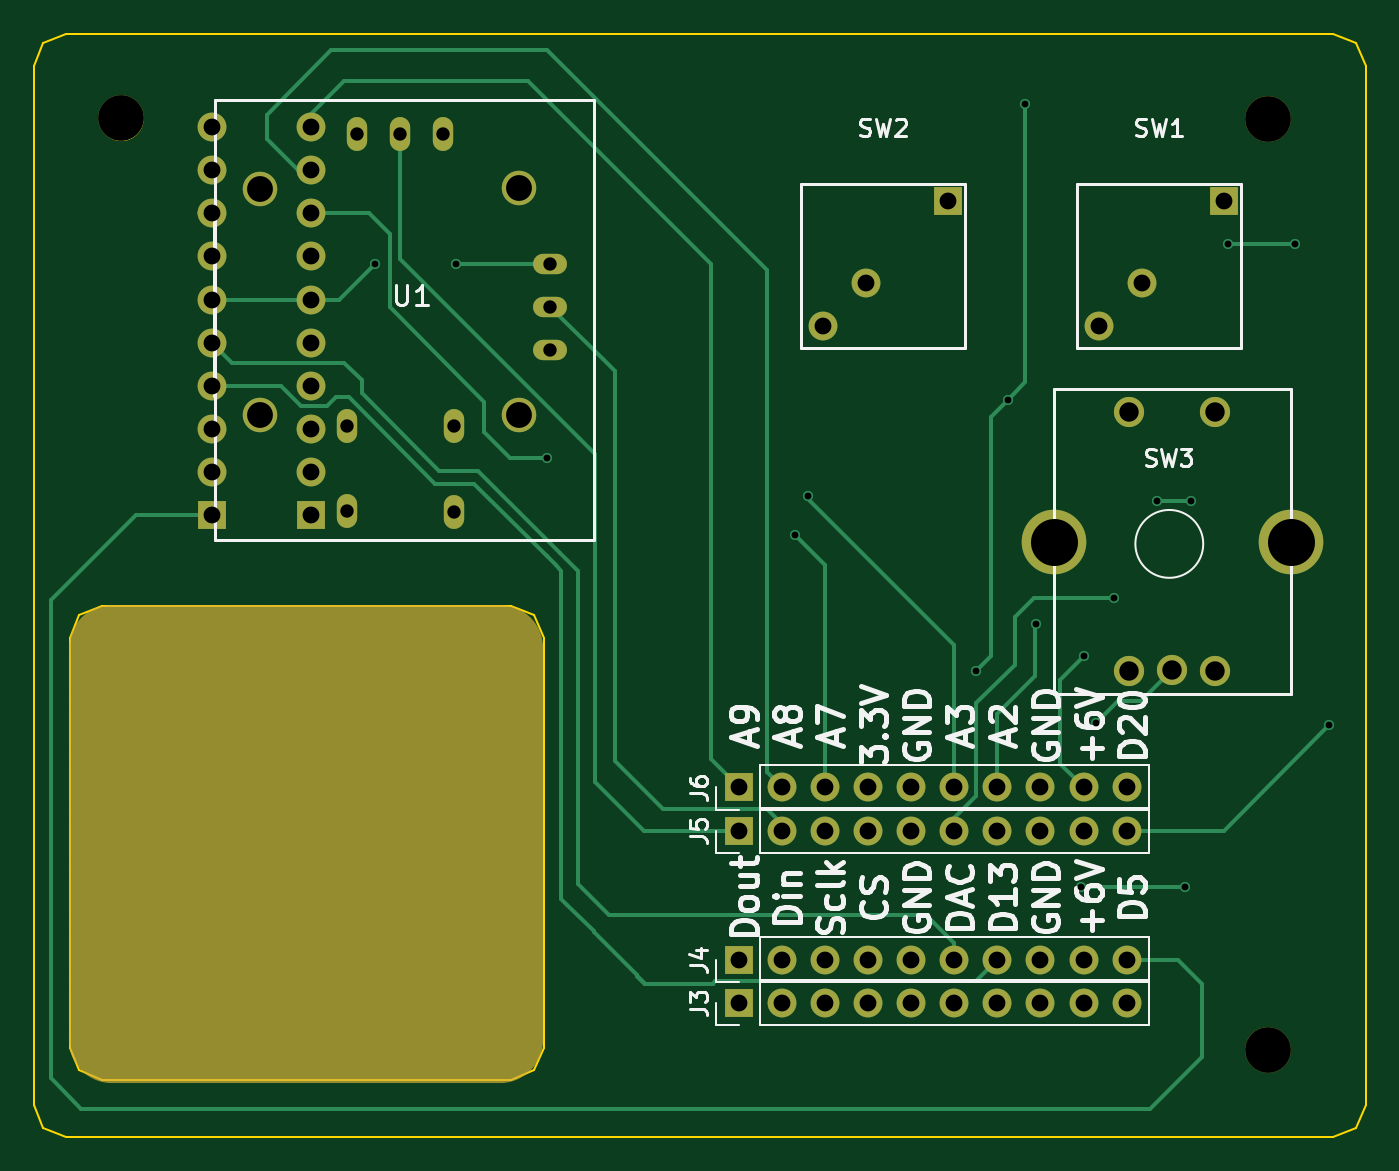
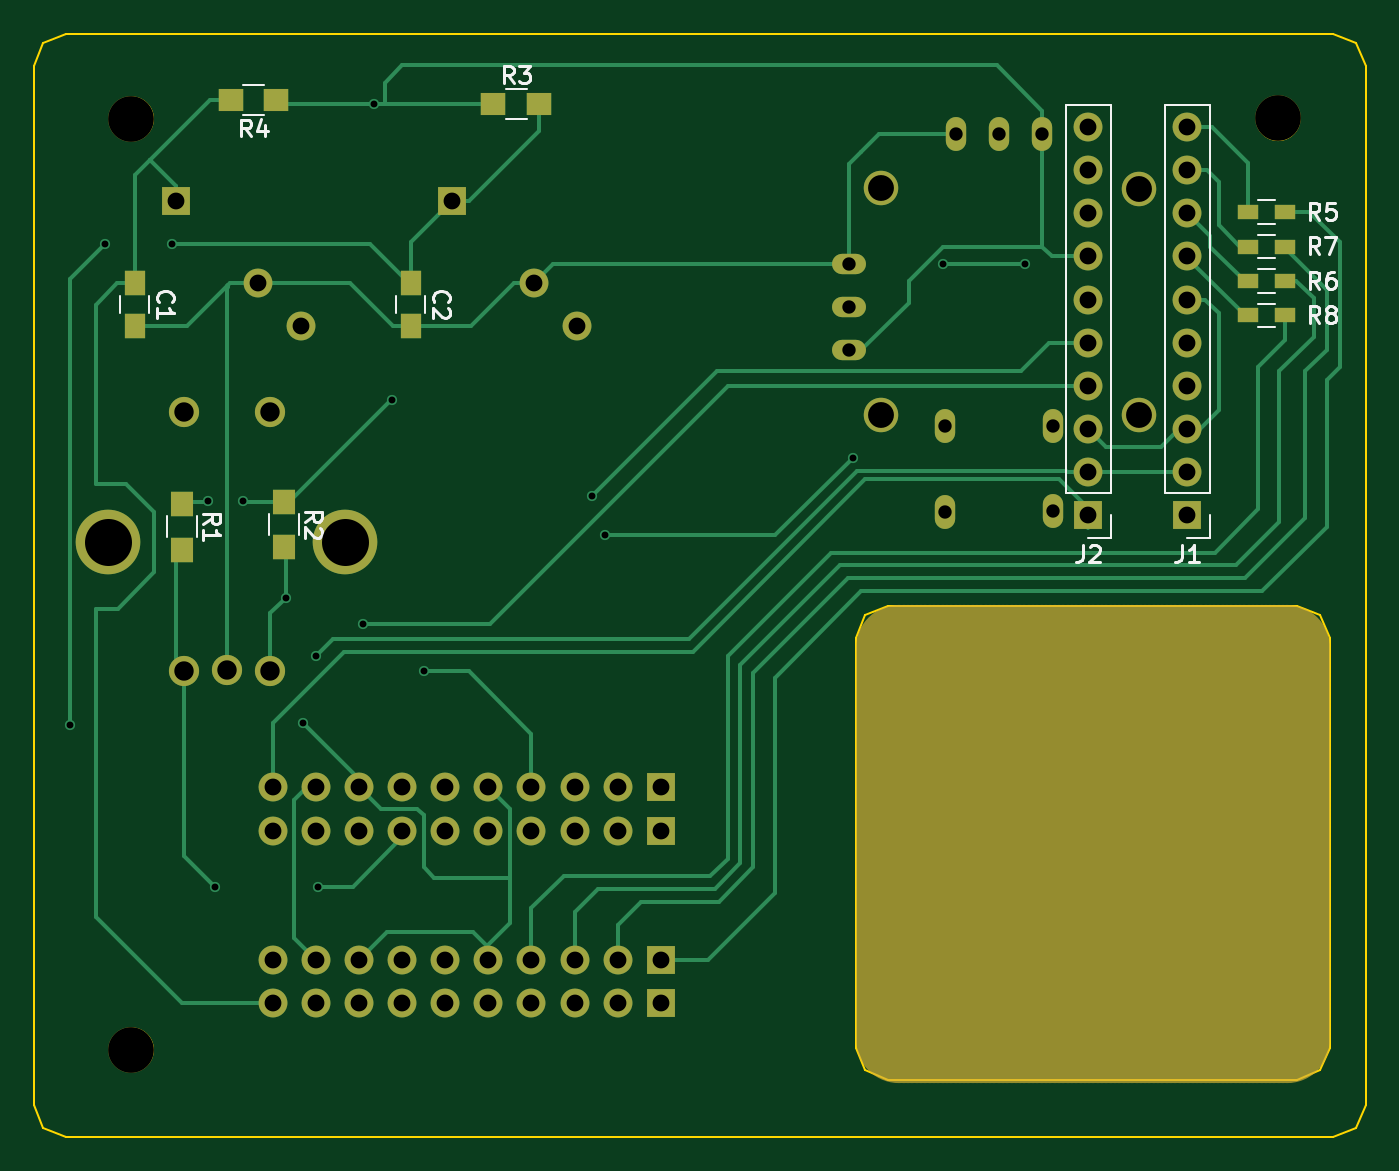
Circuit board: 9 layer files. Board 78.5 x 65.0 mm.
- bottom_copper: TBOX_COVER-B.Cu.gbr (15579 bytes)
- bottom_mask: TBOX_COVER-B.Mask.gbr (229808 bytes)
- bottom_silk: TBOX_COVER-B.SilkS.gbr (9735 bytes)
- outline: TBOX_COVER-Edge.Cuts.gbr (1797 bytes)
- top_copper: TBOX_COVER-F.Cu.gbr (10128 bytes)
- top_mask: TBOX_COVER-F.Mask.gbr (229144 bytes)
- top_silk: TBOX_COVER-F.SilkS.gbr (25494 bytes)
- drill: TBOX_COVER-NPTH.drl (200 bytes)
- drill: TBOX_COVER.drl (1823 bytes)

=== bottom_copper: TBOX_COVER-B.Cu.gbr (15579 bytes, source omitted) ===
=== bottom_mask: TBOX_COVER-B.Mask.gbr (229808 bytes, source omitted) ===
=== bottom_silk: TBOX_COVER-B.SilkS.gbr (9735 bytes, source omitted) ===
=== outline: TBOX_COVER-Edge.Cuts.gbr ===
G04 #@! TF.FileFunction,Profile,NP*
%FSLAX46Y46*%
G04 Gerber Fmt 4.6, Leading zero omitted, Abs format (unit mm)*
G04 Created by KiCad (PCBNEW 4.0.7) date 05/31/18 22:49:15*
%MOMM*%
%LPD*%
G01*
G04 APERTURE LIST*
%ADD10C,0.100000*%
G04 APERTURE END LIST*
D10*
X114349907Y-78579547D02*
G75*
G03X114349907Y-78579547I-1254760J0D01*
G01*
X181913907Y-133443547D02*
G75*
G03X181913907Y-133443547I-1254760J0D01*
G01*
X181913907Y-78579547D02*
G75*
G03X181913907Y-78579547I-1254760J0D01*
G01*
X110047147Y-133316547D02*
X110047147Y-109186547D01*
X110605109Y-134663585D02*
X110047147Y-133316547D01*
X111952147Y-135221547D02*
X110605109Y-134663585D01*
X136082147Y-135221547D02*
X111952147Y-135221547D01*
X137429186Y-134663585D02*
X136082147Y-135221547D01*
X137987147Y-133316547D02*
X137429186Y-134663585D01*
X137987147Y-109186547D02*
X137987147Y-133316547D01*
X137429186Y-107839508D02*
X137987147Y-109186547D01*
X136082147Y-107281547D02*
X137429186Y-107839508D01*
X111952147Y-107281547D02*
X136082147Y-107281547D01*
X110605109Y-107839508D02*
X111952147Y-107281547D01*
X110047147Y-109186547D02*
X110605109Y-107839508D01*
X109845147Y-138598553D02*
X184521147Y-138598553D01*
X108498109Y-138040591D02*
X109845147Y-138598553D01*
X107940147Y-136693553D02*
X108498109Y-138040591D01*
X107940147Y-75479553D02*
X107940147Y-136693553D01*
X108498109Y-74132515D02*
X107940147Y-75479553D01*
X109845147Y-73574553D02*
X108498109Y-74132515D01*
X184521147Y-73574553D02*
X109845147Y-73574553D01*
X185868186Y-74132515D02*
X184521147Y-73574553D01*
X186426147Y-75479553D02*
X185868186Y-74132515D01*
X186426147Y-136693553D02*
X186426147Y-75479553D01*
X185868186Y-138040591D02*
X186426147Y-136693553D01*
X184521147Y-138598553D02*
X185868186Y-138040591D01*
M02*

=== top_copper: TBOX_COVER-F.Cu.gbr (10128 bytes, source omitted) ===
=== top_mask: TBOX_COVER-F.Mask.gbr (229144 bytes, source omitted) ===
=== top_silk: TBOX_COVER-F.SilkS.gbr (25494 bytes, source omitted) ===
=== drill: TBOX_COVER-NPTH.drl ===
M48
;DRILL file {KiCad 4.0.7} date 06/11/18 20:36:09
;FORMAT={-:-/ absolute / inch / decimal}
FMAT,2
INCH,TZ
T1C0.106
%
G90
G05
M72
T1
X4.452Y-3.093
X7.113Y-3.094
X7.113Y-5.254
T0
M30

=== drill: TBOX_COVER.drl ===
M48
;DRILL file {KiCad 4.0.7} date 06/11/18 20:36:09
;FORMAT={-:-/ absolute / inch / decimal}
FMAT,2
INCH,TZ
T1C0.016
T2C0.031
T3C0.039
T4C0.045
T5C0.060
T6C0.110
%
G90
G05
M72
T1
X5.04Y-3.43
X5.23Y-3.43
X5.44Y-3.88
X6.015Y-4.06
X6.045Y-3.97
X6.435Y-4.375
X6.5095Y-3.7455
X6.55Y-3.06
X6.575Y-4.265
X6.68Y-4.875
X6.685Y-4.34
X6.715Y-4.495
X6.755Y-4.205
X6.855Y-3.98
X6.92Y-4.875
X6.935Y-3.98
X7.02Y-3.385
X7.175Y-3.385
X7.255Y-4.5
T2
X4.975Y-3.807
X4.975Y-4.003
X5.Y-3.128
X5.1Y-3.128
X5.2Y-3.128
X5.225Y-3.807
X5.225Y-4.007
X5.448Y-3.43
X5.448Y-3.53
X5.448Y-3.63
T3
X4.663Y-3.113
X4.663Y-3.213
X4.663Y-3.313
X4.663Y-3.413
X4.663Y-3.513
X4.663Y-3.613
X4.663Y-3.713
X4.663Y-3.813
X4.663Y-3.913
X4.663Y-4.013
X4.893Y-3.113
X4.893Y-3.213
X4.893Y-3.313
X4.893Y-3.413
X4.893Y-3.513
X4.893Y-3.613
X4.893Y-3.713
X4.893Y-3.813
X4.893Y-3.913
X4.893Y-4.013
X5.885Y-4.645
X5.885Y-4.745
X5.885Y-5.045
X5.885Y-5.145
X5.985Y-4.645
X5.985Y-4.745
X5.985Y-5.045
X5.985Y-5.145
X6.08Y-3.575
X6.085Y-4.645
X6.085Y-4.745
X6.085Y-5.045
X6.085Y-5.145
X6.18Y-3.475
X6.185Y-4.645
X6.185Y-4.745
X6.185Y-5.045
X6.185Y-5.145
X6.285Y-4.645
X6.285Y-4.745
X6.285Y-5.045
X6.285Y-5.145
X6.37Y-3.285
X6.385Y-4.645
X6.385Y-4.745
X6.385Y-5.045
X6.385Y-5.145
X6.485Y-4.645
X6.485Y-4.745
X6.485Y-5.045
X6.485Y-5.145
X6.585Y-4.645
X6.585Y-4.745
X6.585Y-5.045
X6.585Y-5.145
X6.685Y-4.645
X6.685Y-4.745
X6.685Y-5.045
X6.685Y-5.145
X6.72Y-3.575
X6.785Y-4.645
X6.785Y-4.745
X6.785Y-5.045
X6.785Y-5.145
X6.82Y-3.475
X7.01Y-3.285
T4
X6.791Y-3.774
X6.791Y-4.374
X6.891Y-4.373
X6.991Y-3.774
X6.991Y-4.374
T5
X4.775Y-3.257
X4.775Y-3.78
X5.375Y-3.255
X5.375Y-3.78
T6
X6.617Y-4.075G85X6.617Y-4.075
G05
X7.167Y-4.075G85X7.167Y-4.075
G05
T0
M30

